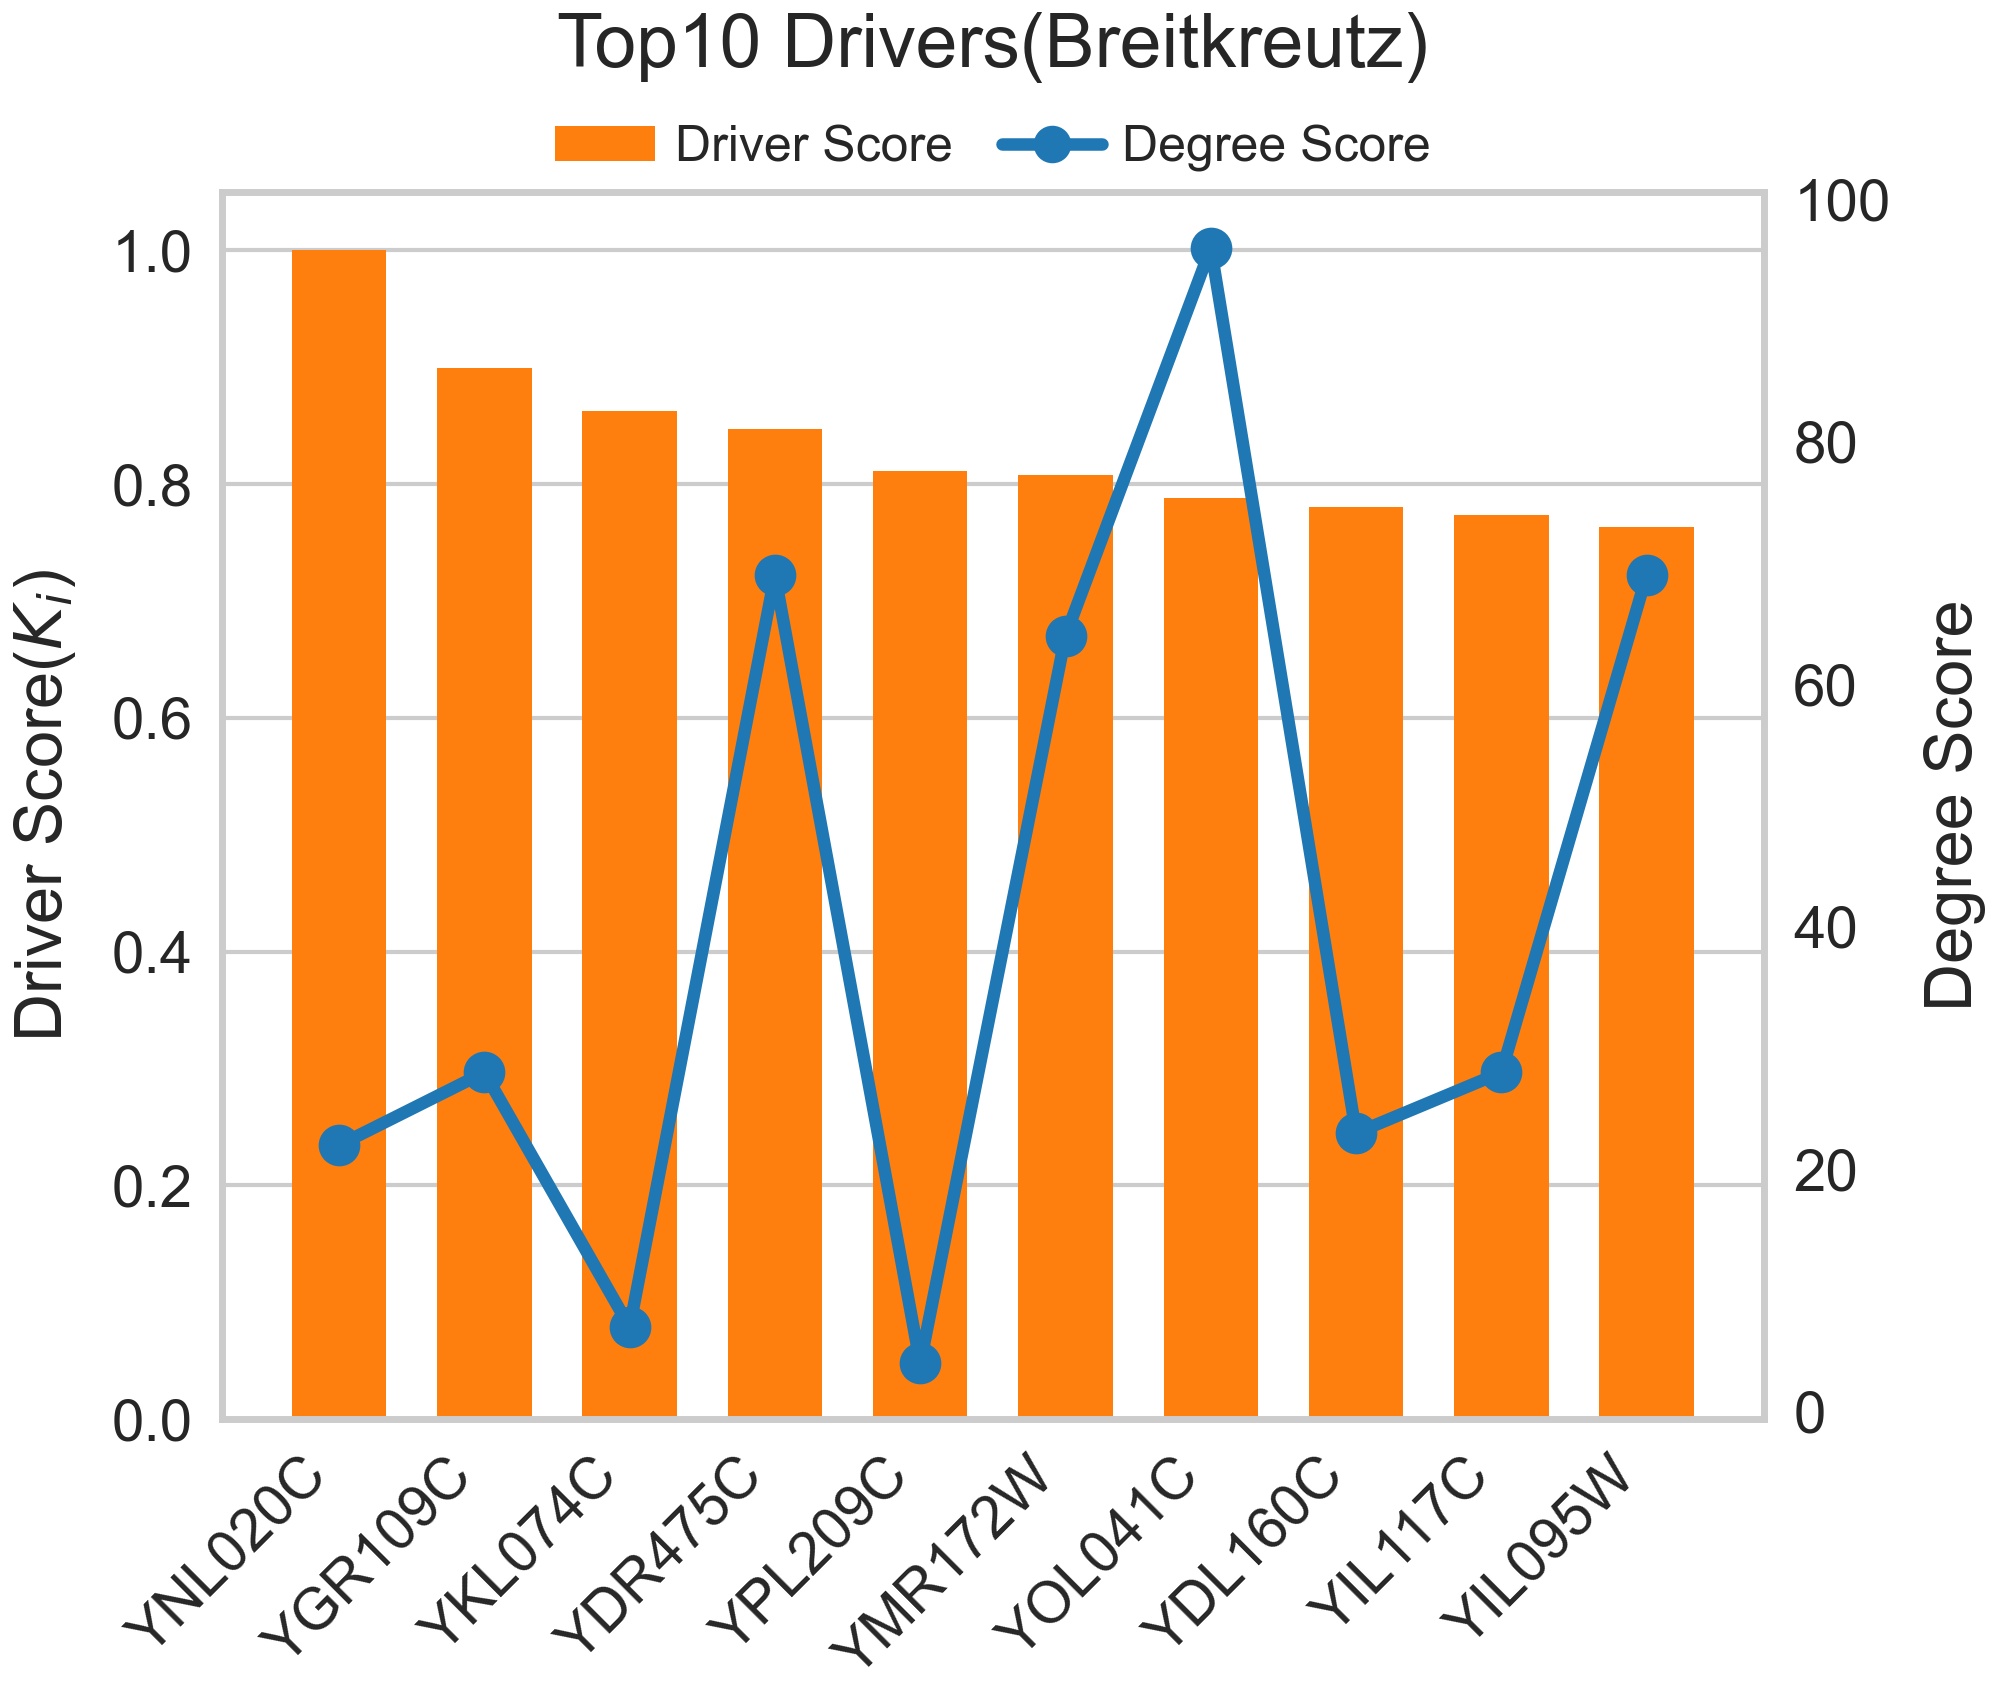

The table this chart was drawn from, first rows:
Protein, Driver_Score, Degree_Score
YNL020C, 1, 22.0
YGR109C, 0.8997, 28.0
YKL074C, 0.8625, 7.0
YDR475C, 0.8476, 69.0
YPL209C, 0.8115, 4.0
YMR172W, 0.8078, 64.0
YOL041C, 0.7878, 96.0
YDL160C, 0.7805, 23.0
YIL117C, 0.7738, 28.0
YIL095W, 0.7638, 69.0
